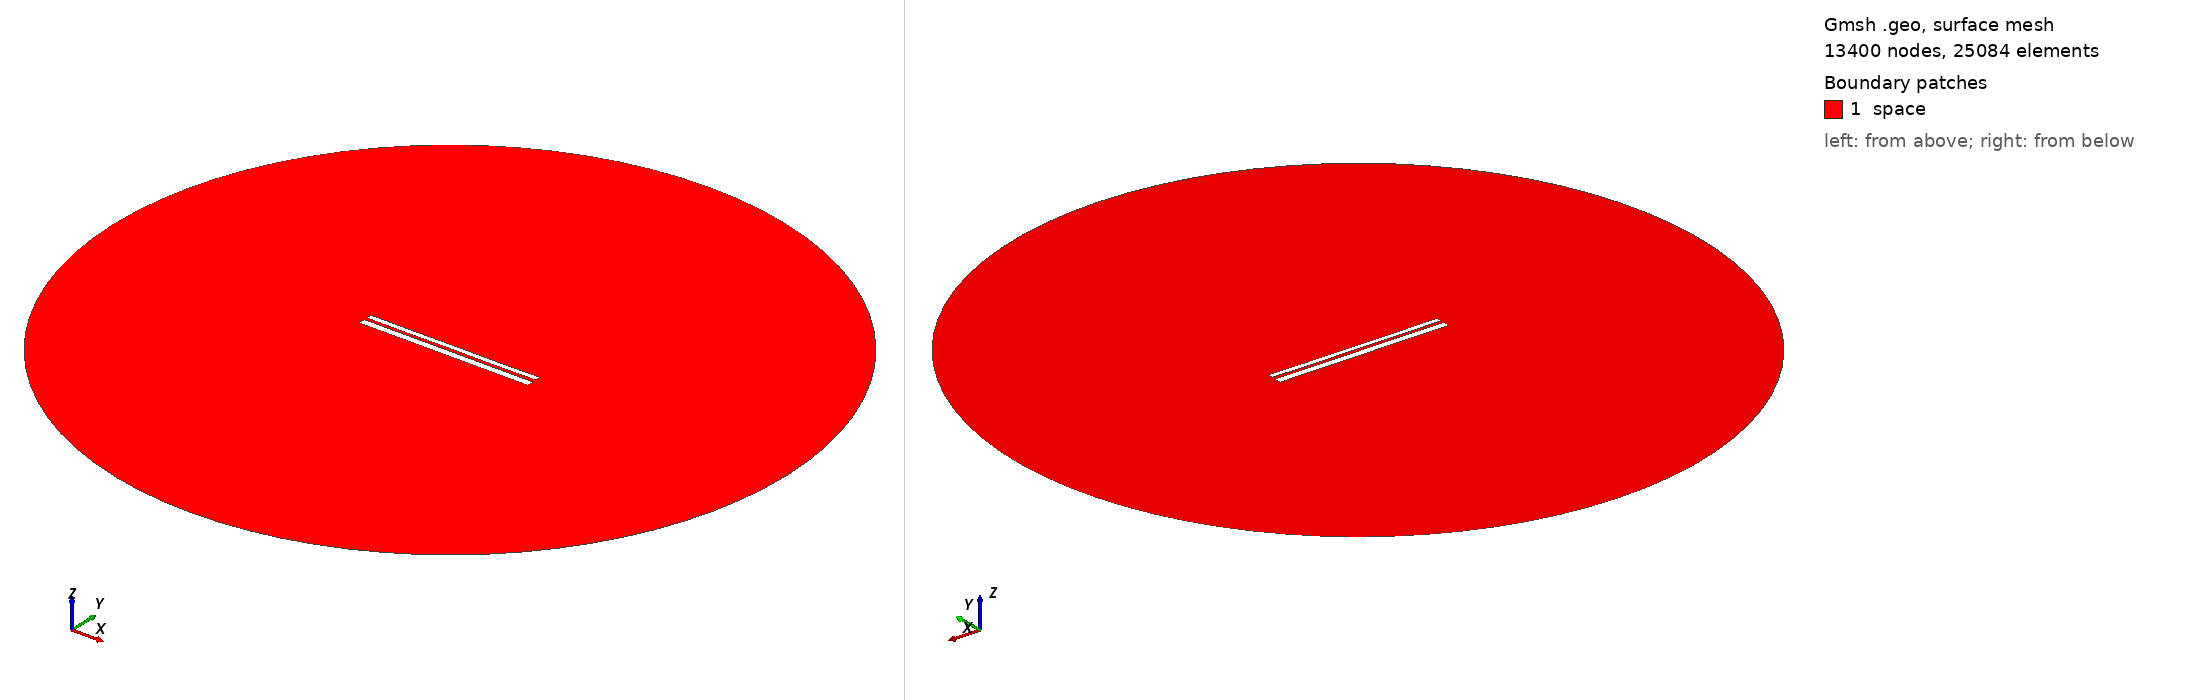

Gmsh geometry script, surface-meshed: 13400 nodes, 25084 surface elements. Boundary patches (legend numbers): 1 space. Left view from above one corner, right view from below the opposite corner. Legend entries are the model's physical surfaces. The drawing asked Gmsh for element sizes between 1% and 20% of the model's largest extent; the script's own settings can give other sizes.

=== 9662.geo (drawn) ===
//---------------------------------------
// Geometry kernel
//---------------------------------------

SetFactory("OpenCASCADE");



//---------------------------------------
// Parameters of the geometry
//---------------------------------------

// Overetch of the upper plate
overetch = 0.375;

// Distance between the plates
distance = 1.5;

// Discretization over the x axis (for the deformation)
nx = 50; 

// Length of the plate
L = 100 - overetch; 

// Number of modes
n = 4; 

// 1st mode coefficient
coeff(1) = 0.0;
beta(1) = 0.596864 * 3.1415926535 / L;

// 2nd mode coefficient
coeff(2) = -0.075;
beta(2) = 1.49418 * 3.1415926535 / L;

// 3rd mode coefficient
coeff(3) = 0.0;
beta(3) = 2.50025 * 3.1415926535 / L;

// 4th mode coefficient
coeff(4) = -0.075;
beta(4) = 3.49999 * 3.1415926535 / L;



//---------------------------------------
// Upper plate (deformed rectangle)
//---------------------------------------

// Coordiantes of the upper plate
xmin = -50;
xmax = 50 - overetch;

// Height of the upper plate
yheight = 4 - 2 * overetch;

// Indexes of the points
UpperID[] = {};
LowerID[] = {};
LeftID[] = {};
RightID[] = {};

// Point index
p = 1;

// Horizontal edges
For i In {1:nx}
    x = xmin + (i-1)*(xmax - xmin)/(nx-1);

    y_bottom = distance / 2 + overetch;
    For j In {1:n}
        C = (Cosh(beta(j)*L) + Cos(beta(j)*L)) / (Sinh(beta(j)*L) + Sin(beta(j)*L));
        y_bottom  = y_bottom + coeff(j) * (Cosh(beta(j)*(x+50)) - Cos(beta(j)*(x+50)) - C * (Sinh(beta(j)*(x+50)) - Sin(beta(j)*(x+50))));
    EndFor

    y_top = y_bottom + yheight;

    Point(p) = {x, y_top, 0, 1.0};
    UpperID[i] = p;
    p = p + 1;

    Point(p) = {x, y_bottom, 0, 1.0};
    LowerID[i] = p;
    p = p + 1;
EndFor

// Create point lists
UpperPts[] = {}; LowerPts[] = {};
For i In {1:nx}
  UpperPts[] += {UpperID[i]};
  LowerPts[] += {LowerID[i]};
EndFor

// Build splines
Spline(1) = {UpperPts[]};
Spline(2) = {LowerPts[]};
Line(3) = {LowerPts[nx-1], UpperPts[nx-1]};
Line(4) = {LowerPts[0], UpperPts[0]};

// Build the plane surface
Curve Loop(1) = {2, 3, -1, -4};
Plane Surface(1) = {1};



//---------------------------------------
// Lower plate (rectangle)
//---------------------------------------

// Vertices
Point(1001) = {-50, -1, 0, 1.0};
Point(1002) = { 50, -1, 0, 1.0};
Point(1003) = { 50,  -5, 0, 1.0};
Point(1004) = {-50,  -5, 0, 1.0};

// Edges
Line(5) = {1001, 1002};
Line(6) = {1002, 1003};
Line(7) = {1003, 1004};
Line(8) = {1004, 1001};

// Plane surface
Line Loop(2) = {5, 6, 7, 8};
Plane Surface(2) = {2}; 



//---------------------------------------
// Outer (fictious) boundary
//---------------------------------------

// Points
Point(1005) = {0, 0, 0};       // Center
Point(1006) = {200, 0, 0};     // Start point
Point(1007) = {0, 200, 0};     // 90 degrees
Point(1008) = {-200, 0, 0};    // 180 degrees
Point(1009) = {0, -200, 0};    // 270 degrees

// Circle arcs (each needs start, center, end)
Circle(9) = {1006, 1005, 1007};
Circle(10) = {1007, 1005, 1008};
Circle(11) = {1008, 1005, 1009};
Circle(12) = {1009, 1005, 1006};

// Plane surface for the entire domain
Curve Loop(3) = {9, 10, 11, 12};
Surface(3) = {3};

// Subtract the plates from the whole domain to obtain the actual domain where we want to solve the equations
BooleanDifference{ Surface{3}; Delete; }{ Surface{1}; Surface{2}; Delete; }




//---------------------------------------
// Transfinite Lines/Curves
//---------------------------------------

// Set the number of points on the boundaries
r = 7;

// Plates
Transfinite Curve {1, 2} = 50*r Using Progression 1;
Transfinite Curve {3, 4} = 2*r Using Progression 1;
Transfinite Line {5, 7} = 50*r Using Progression 1;
Transfinite Line {6, 8} = 2*r Using Progression 1;

// Outer boundary
Transfinite Line {9, 10, 11, 12} = 20 Using Progression 1;



//---------------------------------------
// Physical groups
//---------------------------------------                

// Physical curves (boundaries)
Physical Line("force_segment", 10) = {2};
Physical Line("upper_plate", 11) = {1, 3, 4};
Physical Line("lower_plate", 12) = {5, 6, 7, 8};
Physical Line("boundary", 20) = {9, 10, 11, 12};

// Physical Surfaces
Physical Surface("space", 30) = {3};



//---------------------------------------
// 6. Generate the Mesh
//---------------------------------------

// 2D mesh generation
Mesh 2;
